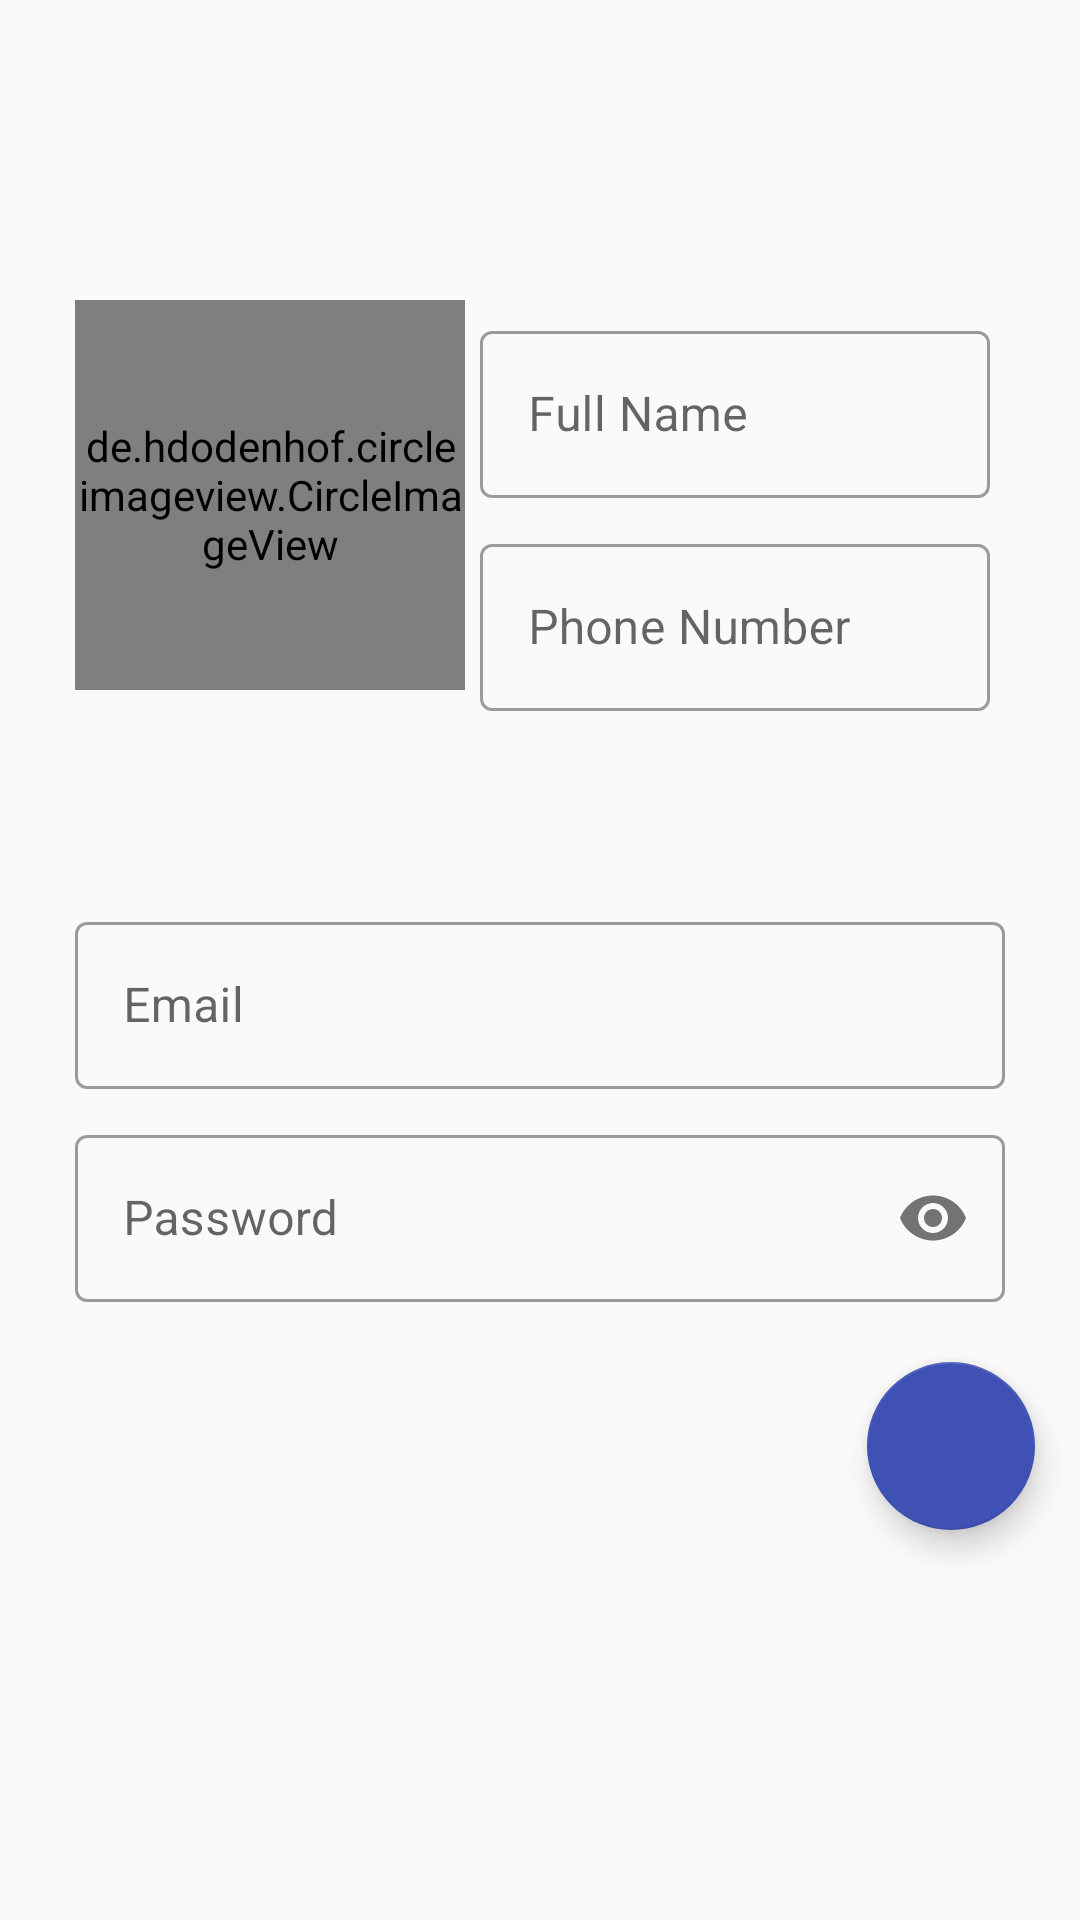

This screen was rendered from an Android layout file. Write that file and the resources it references.
<!-- AndroidManifest.xml: application theme Theme.GamesApplication -->
<!-- res/layout/activity_sing_up.xml -->
<?xml version="1.0" encoding="utf-8"?>
<ScrollView xmlns:android="http://schemas.android.com/apk/res/android"
    xmlns:app="http://schemas.android.com/apk/res-auto"
    xmlns:tools="http://schemas.android.com/tools"
    android:layout_width="match_parent"
    android:layout_height="match_parent"
    android:fitsSystemWindows="true"
    android:fillViewport="true"
    android:orientation="vertical"
    tools:context=".Activity.SingUp"
    >

    <RelativeLayout
        android:layout_width="match_parent"
        android:layout_height="wrap_content"
        app:layout_behavior="@string/appbar_scrolling_view_behavior">

        <RelativeLayout
            android:id="@+id/full"
            android:layout_width="wrap_content"
            android:layout_height="wrap_content"
            android:layout_marginTop="100dp"
            android:layout_marginBottom="20dp"
            android:layout_centerHorizontal="true"
            >

            <de.hdodenhof.circleimageview.CircleImageView
                android:id="@+id/profile_image"
                android:layout_width="130dp"
                android:layout_height="130dp"
                android:src="@drawable/user_placeholder"
                app:civ_border_width="3dp"
                app:civ_border_color="#000"/>

            <com.google.android.material.textfield.TextInputLayout
                android:id="@+id/L_FullName"
                style="@style/Widget.MaterialComponents.TextInputLayout.OutlinedBox"
                android:layout_width="170dp"
                android:layout_height="wrap_content"
                android:layout_toRightOf="@id/profile_image"
                android:layout_margin="5dp"
                android:layout_toEndOf="@id/profile_image"
                >

                <com.google.android.material.textfield.TextInputEditText
                    android:id="@+id/ET_full_name"
                    android:layout_width="match_parent"
                    android:layout_height="wrap_content"
                    android:hint="@string/full_name"
                    android:inputType="text"
                    android:maxLines="1"
                    />
            </com.google.android.material.textfield.TextInputLayout>

            <com.google.android.material.textfield.TextInputLayout
                android:id="@+id/L_Phone"
                style="@style/Widget.MaterialComponents.TextInputLayout.OutlinedBox"
                android:layout_width="170dp"
                android:layout_height="wrap_content"
                android:layout_below="@id/L_FullName"
                android:layout_toRightOf="@id/profile_image"
                android:layout_margin="5dp"
                android:layout_toEndOf="@id/profile_image">

                <com.google.android.material.textfield.TextInputEditText
                    android:id="@+id/ET_Phone"
                    android:layout_width="match_parent"
                    android:layout_height="wrap_content"
                    android:hint="@string/phone_number"
                    android:inputType="phone"
                    android:maxLines="1"
                    />
            </com.google.android.material.textfield.TextInputLayout>

        </RelativeLayout>




        <com.google.android.material.textfield.TextInputLayout
            android:id="@+id/L_Email"
            style="@style/Widget.MaterialComponents.TextInputLayout.OutlinedBox"
            android:layout_width="310dp"
            android:layout_height="wrap_content"
            android:layout_below="@id/full"
            android:layout_centerHorizontal="true"
            android:layout_marginTop="40dp"
            android:layout_marginBottom="5dp"
            android:layout_marginEnd="5dp"
            android:layout_marginStart="5dp">

            <com.google.android.material.textfield.TextInputEditText
                android:id="@+id/ET_Email"
                android:layout_width="match_parent"
                android:layout_height="wrap_content"
                android:hint="@string/email"
                android:inputType="textEmailAddress"
                android:maxLines="1"
                />
        </com.google.android.material.textfield.TextInputLayout>

        <com.google.android.material.textfield.TextInputLayout
            android:id="@+id/L_Password"
            style="@style/Widget.MaterialComponents.TextInputLayout.OutlinedBox"
            android:layout_width="310dp"
            android:layout_height="wrap_content"
            android:layout_below="@id/L_Email"
            android:layout_centerHorizontal="true"
            app:passwordToggleEnabled="true"
            android:layout_margin="5dp"
            >

            <com.google.android.material.textfield.TextInputEditText
                android:id="@+id/ET_Password"
                android:layout_width="match_parent"
                android:layout_height="wrap_content"
                android:hint="@string/password"
                android:inputType="textPassword"
                android:maxLines="1"
                />
        </com.google.android.material.textfield.TextInputLayout>

        <com.google.android.material.floatingactionbutton.FloatingActionButton
            android:id="@+id/FAB_SAVE_ACCOUNT"
            android:layout_width="wrap_content"
            android:layout_height="wrap_content"
            android:layout_alignParentEnd="true"
            android:layout_below="@id/L_Password"
            android:layout_margin="15dp"
            app:srcCompat="@drawable/ic_baseline_done"
            app:backgroundTint="@color/colorPrimary"
            android:contentDescription="TODO" />
</RelativeLayout>
</ScrollView>
<!-- resources referenced by this layout -->
<resources>
  <color name="colorPrimary">#3F51B5</color>
  <!-- drawable user_placeholder: jpg bitmap (drawable, 7456 bytes) -->
  <string name="email">Email</string>
  <string name="full_name">Full Name</string>
  <string name="password">Password</string>
  <string name="phone_number">Phone Number</string>
  <style name="Theme.GamesApplication" parent="Theme.MaterialComponents.Light.DarkActionBar.Bridge">
          
          <item name="colorPrimary">@color/purple_500</item>
          <item name="colorPrimaryVariant">@color/purple_700</item>
          <item name="colorOnPrimary">@color/white</item>
          
          <item name="colorSecondary">@color/teal_200</item>
          <item name="colorSecondaryVariant">@color/teal_700</item>
          <item name="colorOnSecondary">@color/black</item>
          
          <item name="android:statusBarColor" tools:targetApi="l">?attr/colorPrimaryVariant</item>
          
  
      </style>
  <color name="purple_500">#FF6200EE</color>
  <color name="purple_700">#FF3700B3</color>
  <color name="white">#FFFFFFFF</color>
  <color name="teal_200">#FF03DAC5</color>
  <color name="teal_700">#FF018786</color>
  <color name="black">#FF000000</color>
</resources>
